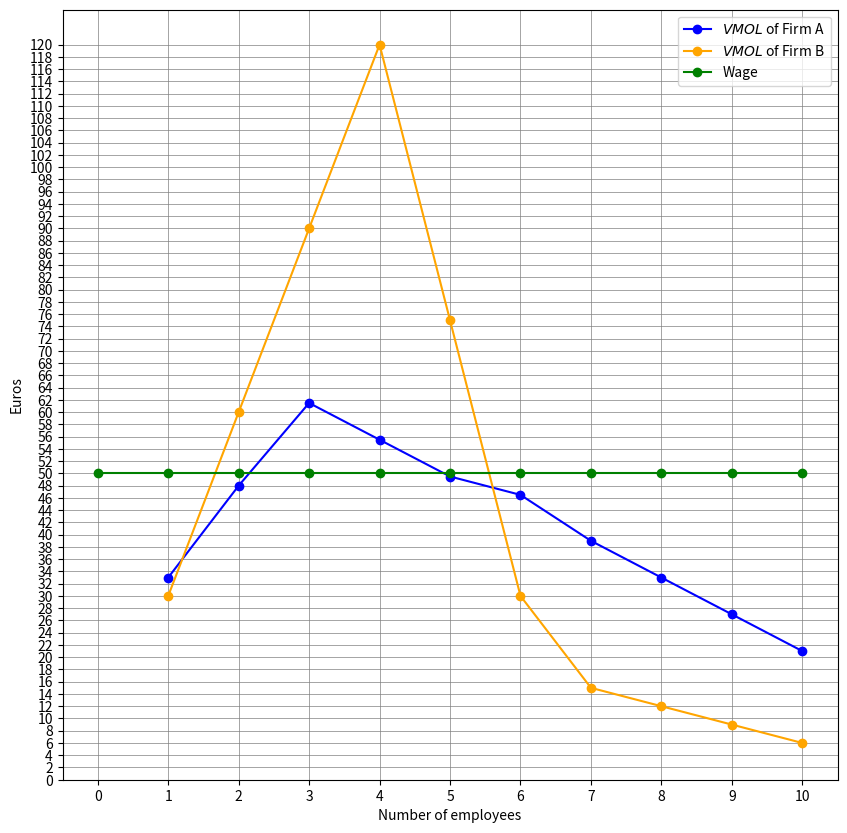

The script that saved this image:
import matplotlib.pyplot as plt
import numpy as np

# Generate sample data
L = [0,1,2,3,4,5,6,7,8,9,10]
QA = [0,11,27,47.5,66,(5/4)*66,98,111,122,131,138]
QB = [0,10,30,60,100,(5/4)*100,135,140,144,147,149]
MOLA = np.diff(QA).tolist()
MOLA = [np.nan] + MOLA
VMOLA = [3*x for x in MOLA]
MOLB = np.diff(QB).tolist()
MOLB = [np.nan] + MOLB
VMOLB = [3*x for x in MOLB]
w = [50 for _ in range(11)]

# Set figure size here
plt.figure(figsize=(10,10))  # Increase the size of the figure

# Scatter plot
plt.plot(L, VMOLA, 'o-', color='blue', label='$VMOL$ of Firm A')
plt.plot(L, VMOLB, 'o-', color='orange', label='$VMOL$ of Firm B')
plt.plot(L, w, 'o-', color='green', label='Wage')
plt.legend()
plt.xlabel('Number of employees')
plt.ylabel('Euros')  # Assuming you might want a label for the y-axis as well

# Setting the grid
plt.grid(which='major', color='grey', linestyle='-', linewidth=0.5)

# Filter out np.nan values before finding min and max for y-axis ticks
VMOLA_filtered = [x for x in VMOLA if not np.isnan(x)]
VMOLB_filtered = [x for x in VMOLB if not np.isnan(x)]
max_value = max(max(VMOLA_filtered), max(VMOLB_filtered), max(w))

# Customize ticks to ensure they fall at every unit
plt.xticks(np.arange(0, max(L)+1, 1.0))
plt.yticks(np.arange(0, max_value+2, 2))

# Show the plots
plt.show()
